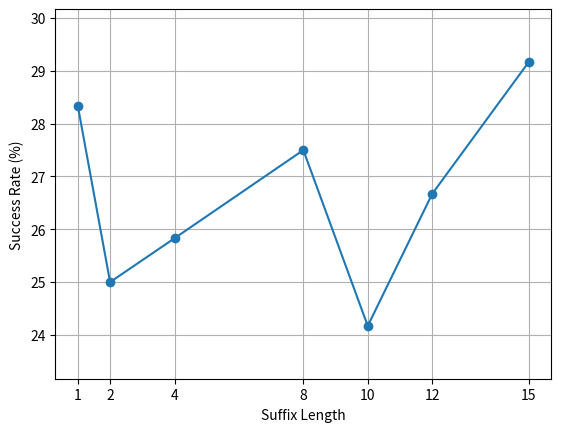

The matplotlib source for this figure:
import matplotlib.pyplot as plt

# Data
suffix_len = [1, 2, 4, 8, 10, 12, 15]
success_rate = [28.33, 25.00, 25.83, 27.50, 24.17, 26.67, 29.17]

# Plot
plt.figure()
plt.plot(suffix_len, success_rate, marker='o')
plt.xlabel('Suffix Length')
plt.ylabel('Success Rate (%)')
plt.xticks(suffix_len)
plt.ylim(min(success_rate) - 1, max(success_rate) + 1)
plt.grid(True)
plt.show()
